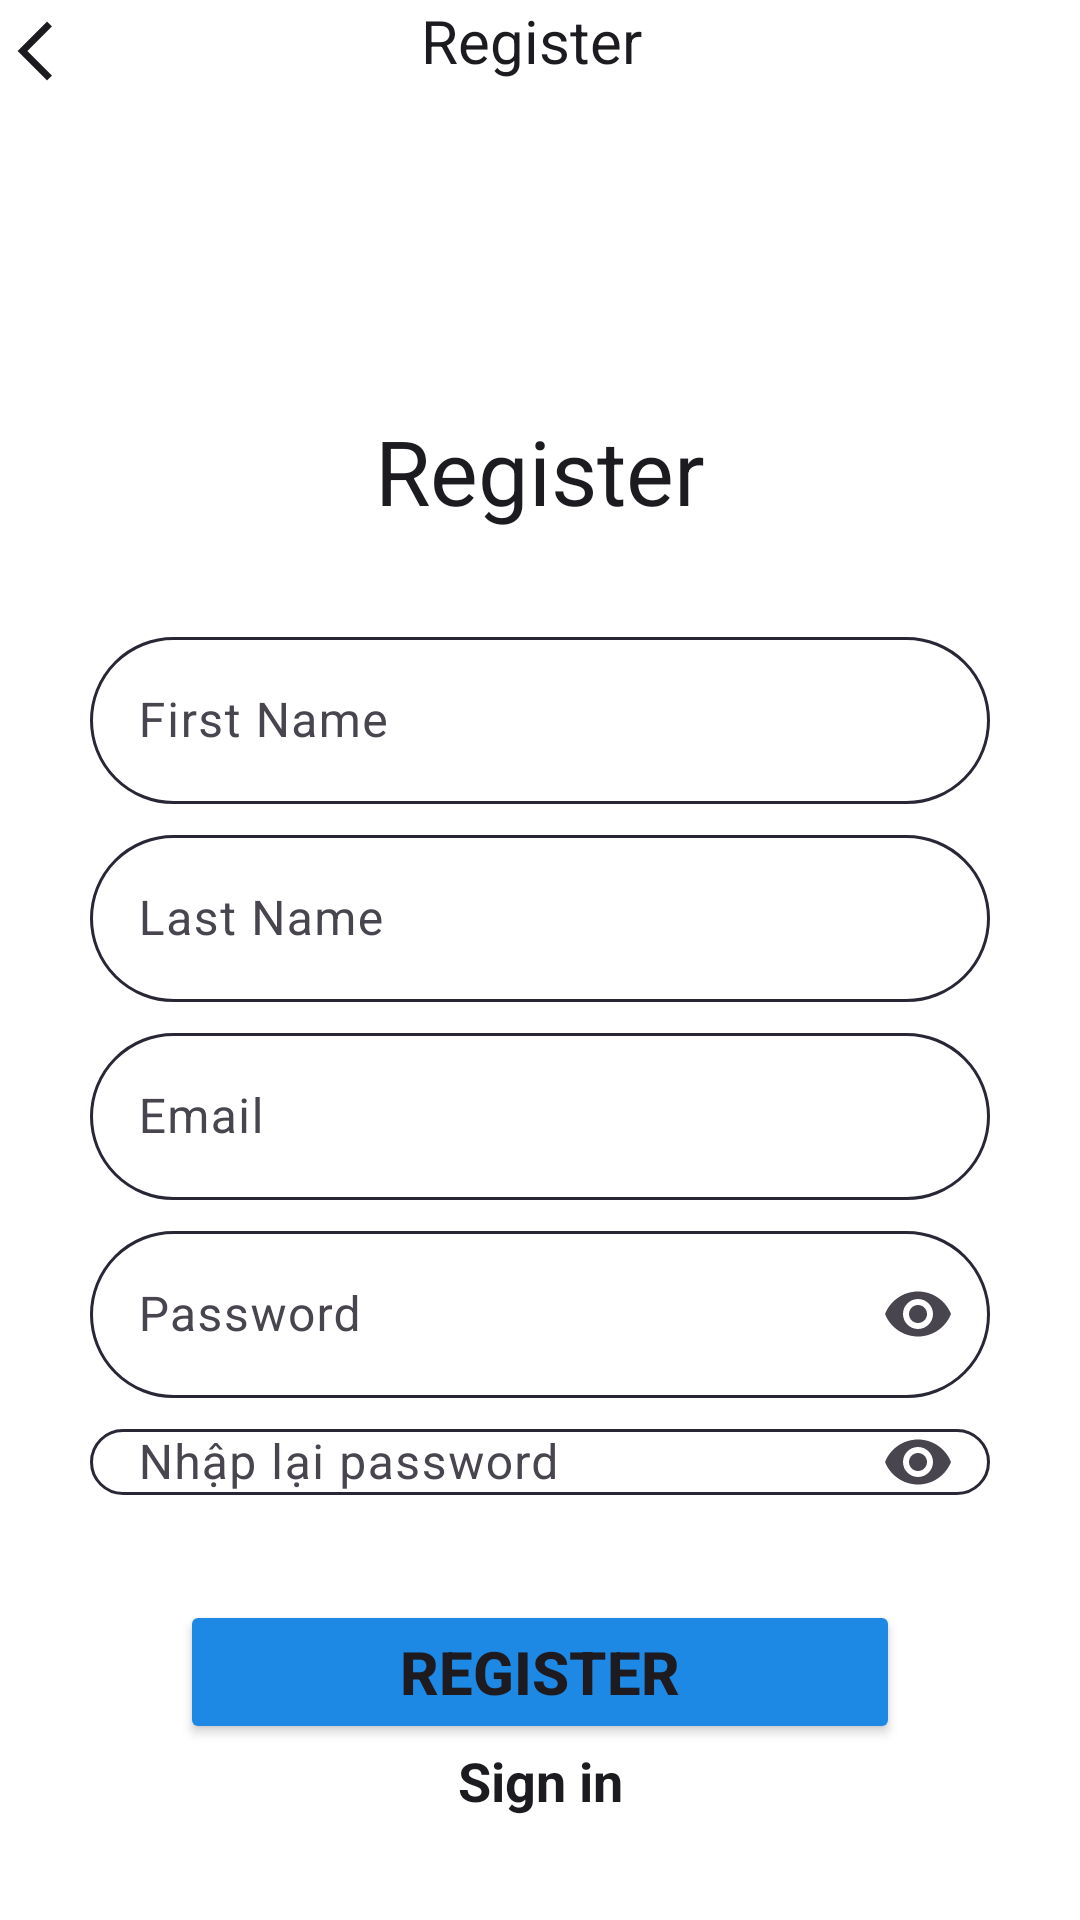

Write the Android layout XML for this screen, with the resource values it uses.
<!-- AndroidManifest.xml: application theme Theme.AppXemPhim -->
<!-- res/layout/activity_register.xml -->
<?xml version="1.0" encoding="utf-8"?>
<LinearLayout xmlns:android="http://schemas.android.com/apk/res/android"
    xmlns:app="http://schemas.android.com/apk/res-auto"
    xmlns:tools="http://schemas.android.com/tools"
    android:id="@+id/main"
    android:layout_width="match_parent"
    android:layout_height="match_parent"
    android:orientation="vertical"
    android:background="@color/colorBackground"
    tools:context=".LoginRegister.RegisterActivity">

    <LinearLayout
        android:layout_width="match_parent"
        android:layout_height="0dp"
        android:layout_weight="1"
        android:gravity="bottom"
        android:orientation="vertical">

        <LinearLayout
            android:layout_width="match_parent"
            android:layout_height="match_parent"
            android:orientation="horizontal">

            <ImageView
                android:id="@+id/imageBack"
                android:layout_width="wrap_content"
                android:layout_height="wrap_content"
                android:layout_marginTop="5dp"
                android:layout_marginRight="30dp"
                android:onClick="Back"
                app:tint="@color/onBackground"
                app:srcCompat="@drawable/back" />

            <TextView
                android:id="@+id/textView6"
                android:layout_width="match_parent"
                android:layout_height="wrap_content"
                android:textSize="20dp"
                android:textColor="@color/onBackground"
                android:gravity="center"
                android:layout_marginRight="60dp"
                android:text="Register" />

        </LinearLayout>
    </LinearLayout>
    <LinearLayout
        android:layout_width="match_parent"
        android:layout_height="0dp"
        android:layout_weight="4"
        android:padding="30dp"
        android:orientation="vertical">

        <TextView
            android:id="@+id/textView7"
            android:layout_width="match_parent"
            android:layout_height="wrap_content"
            android:textAlignment="center"
            android:textSize="30dp"
            android:layout_marginBottom="30dp"
            android:textColor="@color/onBackground"
            android:text="Register" />

        <com.google.android.material.textfield.TextInputLayout
            android:layout_width="match_parent"
            android:layout_height="wrap_content"
            android:hint="First Name">
            <com.google.android.material.textfield.TextInputEditText
                android:id="@+id/editTextFirstName"
                android:layout_width="match_parent"
                android:layout_height="wrap_content"
                android:inputType="text"
                android:layout_marginVertical="5dp"
                android:background="@drawable/rounded_edittext"/>
        </com.google.android.material.textfield.TextInputLayout>
        <com.google.android.material.textfield.TextInputLayout
            android:layout_width="match_parent"
            android:layout_height="wrap_content"
            android:hint="Last Name">
            <com.google.android.material.textfield.TextInputEditText
                android:id="@+id/editTextLastName"
                android:layout_width="match_parent"
                android:layout_height="wrap_content"
                android:inputType="text"
                android:layout_marginVertical="5dp"
                android:background="@drawable/rounded_edittext"/>
        </com.google.android.material.textfield.TextInputLayout>
        <com.google.android.material.textfield.TextInputLayout
            android:layout_width="match_parent"
            android:layout_height="wrap_content"
            android:hint="Email">
            <com.google.android.material.textfield.TextInputEditText
                android:id="@+id/editTextEmail"
                android:layout_width="match_parent"
                android:layout_height="wrap_content"
                android:inputType="textEmailAddress"
                android:layout_marginVertical="5dp"
                android:background="@drawable/rounded_edittext"/>
        </com.google.android.material.textfield.TextInputLayout>
        <com.google.android.material.textfield.TextInputLayout
            android:layout_width="match_parent"
            android:layout_height="wrap_content"
            app:endIconMode="password_toggle"
            android:hint="Password">
            <com.google.android.material.textfield.TextInputEditText
                android:id="@+id/editTextPasswordRegister"
                android:layout_width="match_parent"
                android:layout_height="wrap_content"
                android:inputType="textPassword"
                android:layout_marginVertical="5dp"
                android:background="@drawable/rounded_edittext"/>
        </com.google.android.material.textfield.TextInputLayout>
        <com.google.android.material.textfield.TextInputLayout
            android:layout_width="match_parent"
            android:layout_height="wrap_content"
            app:endIconMode="password_toggle"
            android:hint="Nhập lại password">
            <com.google.android.material.textfield.TextInputEditText
                android:id="@+id/editTextConfirmPassword"
                android:layout_width="match_parent"
                android:layout_height="wrap_content"
                android:inputType="textPassword"
                android:layout_marginVertical="5dp"
                android:background="@drawable/rounded_edittext"/>
        </com.google.android.material.textfield.TextInputLayout>


    </LinearLayout>
    <LinearLayout
        android:layout_width="match_parent"
        android:layout_height="0dp"
        android:layout_weight="1"
        android:orientation="vertical">

        <Button
            android:id="@+id/buttonRegister"
            android:layout_width="match_parent"
            android:layout_height="wrap_content"
            android:backgroundTint="@color/colorButtonPrimary"
            android:textStyle="bold"
            android:textSize="20dp"
            android:layout_marginHorizontal="60dp"
            android:padding="8dp"
            android:text="Register"/>

        <TextView
            android:id="@+id/textViewSignIn"
            android:layout_width="match_parent"
            android:layout_height="wrap_content"
            android:textStyle="bold"
            android:textColor="@color/onBackground"
            android:gravity="center"
            android:textSize="18dp"
            android:onClick="GetSign"
            android:text="Sign in" />

    </LinearLayout>
</LinearLayout>
<!-- resources referenced by this layout -->
<resources>
  <color name="colorBackground">#FFFFFF</color>
  <color name="colorButtonPrimary">#1E88E5</color>
  <color name="onBackground">#1C1B1F</color>
  <!-- drawable back: png bitmap (drawable-hdpi, 211 bytes) -->
  <!-- drawable rounded_edittext (drawable) -->
  <?xml version="1.0" encoding="utf-8"?>
  
  <shape xmlns:android="http://schemas.android.com/apk/res/android">
  
  <solid android:color="@color/bg_login" />
  
  
  <stroke
      android:width="1dp"
      android:color="#272736" />
  
  
  <corners android:radius="32dp" />
  
  
  <padding
      android:left="10dp"
      android:top="10dp"
      android:right="10dp"
      android:bottom="10dp" />
  </shape>
  <style name="Theme.AppXemPhim" parent="Base.Theme.AppXemPhim" />
  <color name="bg_login">#FFFFFF</color>
  <style name="Base.Theme.AppXemPhim" parent="Theme.Material3.DayNight.NoActionBar">
          <item name="android:statusBarColor">@color/colorBackground</item>
          <item name="android:windowLightStatusBar">true</item>
      </style>
</resources>
